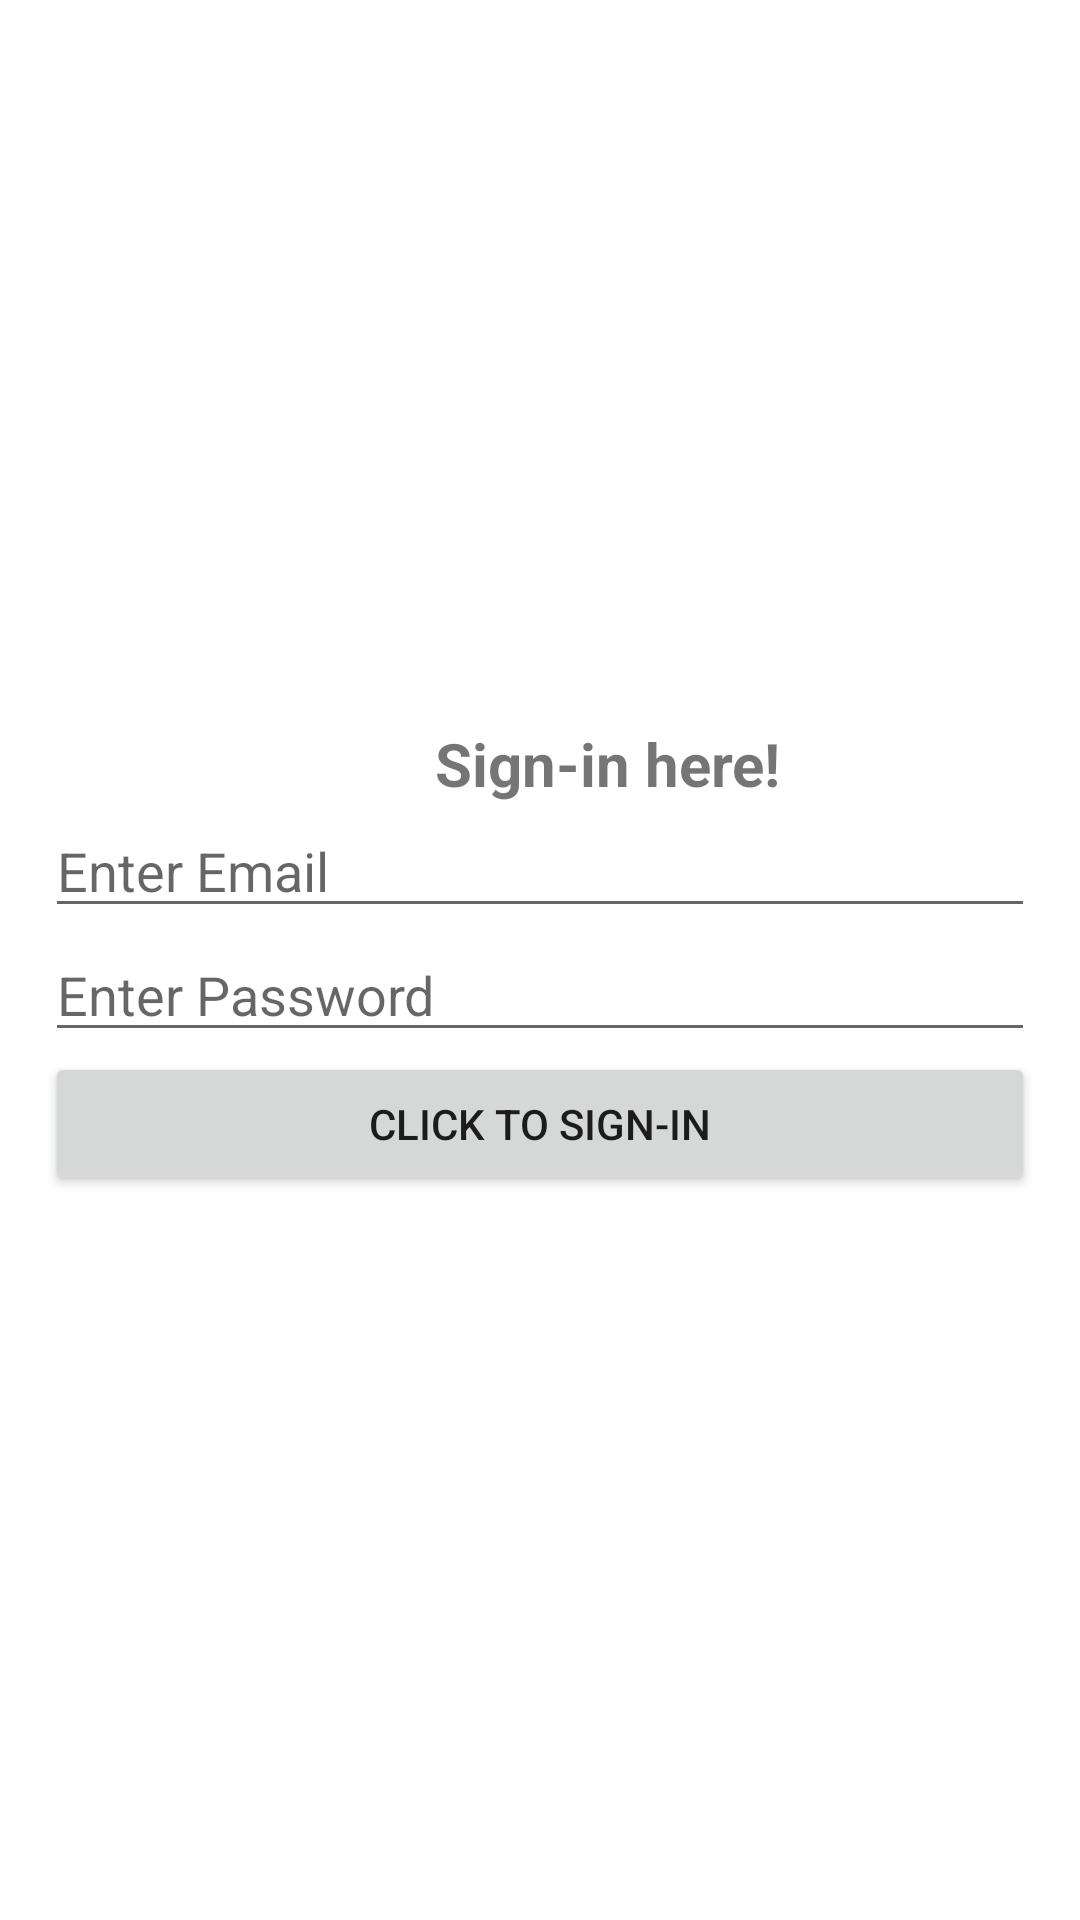

This screen was rendered from an Android layout file. Write that file and the resources it references.
<!-- AndroidManifest.xml: application theme Theme.Application_project -->
<!-- res/layout/signin.xml -->
<?xml version="1.0" encoding="utf-8"?>
<LinearLayout xmlns:android="http://schemas.android.com/apk/res/android"
    android:layout_width="match_parent"
    android:layout_height="match_parent"
    android:gravity="center_vertical"
    android:orientation="vertical"
    android:padding="15dp">

    <TextView
        android:layout_width="wrap_content"
        android:layout_height="wrap_content"
        android:layout_marginLeft="130dp"
        android:textSize="20dp"
        android:text="Sign-in here!"
        android:textStyle="bold"
        />

    <EditText
        android:id="@+id/email2"
        android:layout_width="match_parent"
        android:layout_height="wrap_content"
        android:hint="Enter Email" />
    <EditText
        android:id="@+id/pass2"
        android:layout_width="match_parent"
        android:layout_height="wrap_content"
        android:hint="Enter Password"
        android:inputType="textPassword" />

    <ProgressBar
        android:id="@+id/progressbar2"
        android:layout_width="wrap_content"
        android:layout_height="wrap_content"
        android:visibility="gone" />

    <Button
        android:id="@+id/signin_btn"
        android:layout_width="match_parent"
        android:layout_height="wrap_content"
        android:text="click to Sign-in" />


</LinearLayout>
<!-- resources referenced by this layout -->
<resources>
  <style name="Theme.Application_project" parent="Theme.MaterialComponents.DayNight.DarkActionBar">
          
          <item name="colorPrimary">@color/purple_500</item>
          <item name="colorPrimaryVariant">@color/purple_700</item>
          <item name="colorOnPrimary">@color/white</item>
          
          <item name="colorSecondary">@color/teal_200</item>
          <item name="colorSecondaryVariant">@color/teal_700</item>
          <item name="colorOnSecondary">@color/black</item>
          
          <item name="android:statusBarColor" tools:targetApi="l">?attr/colorPrimaryVariant</item>
          
      </style>
  <!-- not gathered from this repository: default colours our renderer supplied (Android Studio template values) -->
  <color name="purple_500">#FF6200EE</color>
  <color name="purple_700">#FF3700B3</color>
  <color name="teal_200">#FF03DAC5</color>
  <color name="teal_700">#FF018786</color>
  <color name="black">#FF000000</color>
  <color name="white">#FFFFFFFF</color>
</resources>
